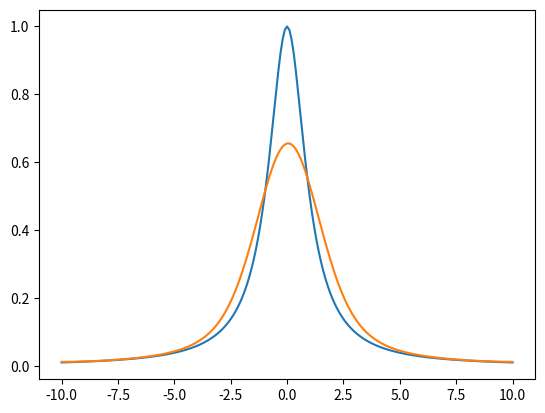

Write Python code to recreate this figure.
import numpy as np
from scipy.signal import fftconvolve
from scipy.stats import norm

def Gauss_conv(v,broadening,spacing):
	gauss_axis=np.arange(-3*v.shape[0]/2,3*v.shape[0]/2)*(spacing)
	vnew=np.r_[v[::-1],v,v[::-1]]
	gauss_Fe3=norm.pdf(gauss_axis,0,broadening)
	Fe3spec=fftconvolve(vnew,gauss_Fe3,'same')*(spacing)
	Fe3spec=Fe3spec[v.shape[0]:2*v.shape[0]]
	return Fe3spec
    
if __name__ == "__main__":
	import matplotlib.pyplot as plt
	x=np.linspace(-10,10,201)
	y=1/(1+np.square(x))
	plt.plot(x,y)
	plt.plot(x,Gauss_conv(y,1,x[1]-x[0]))
	plt.show()
